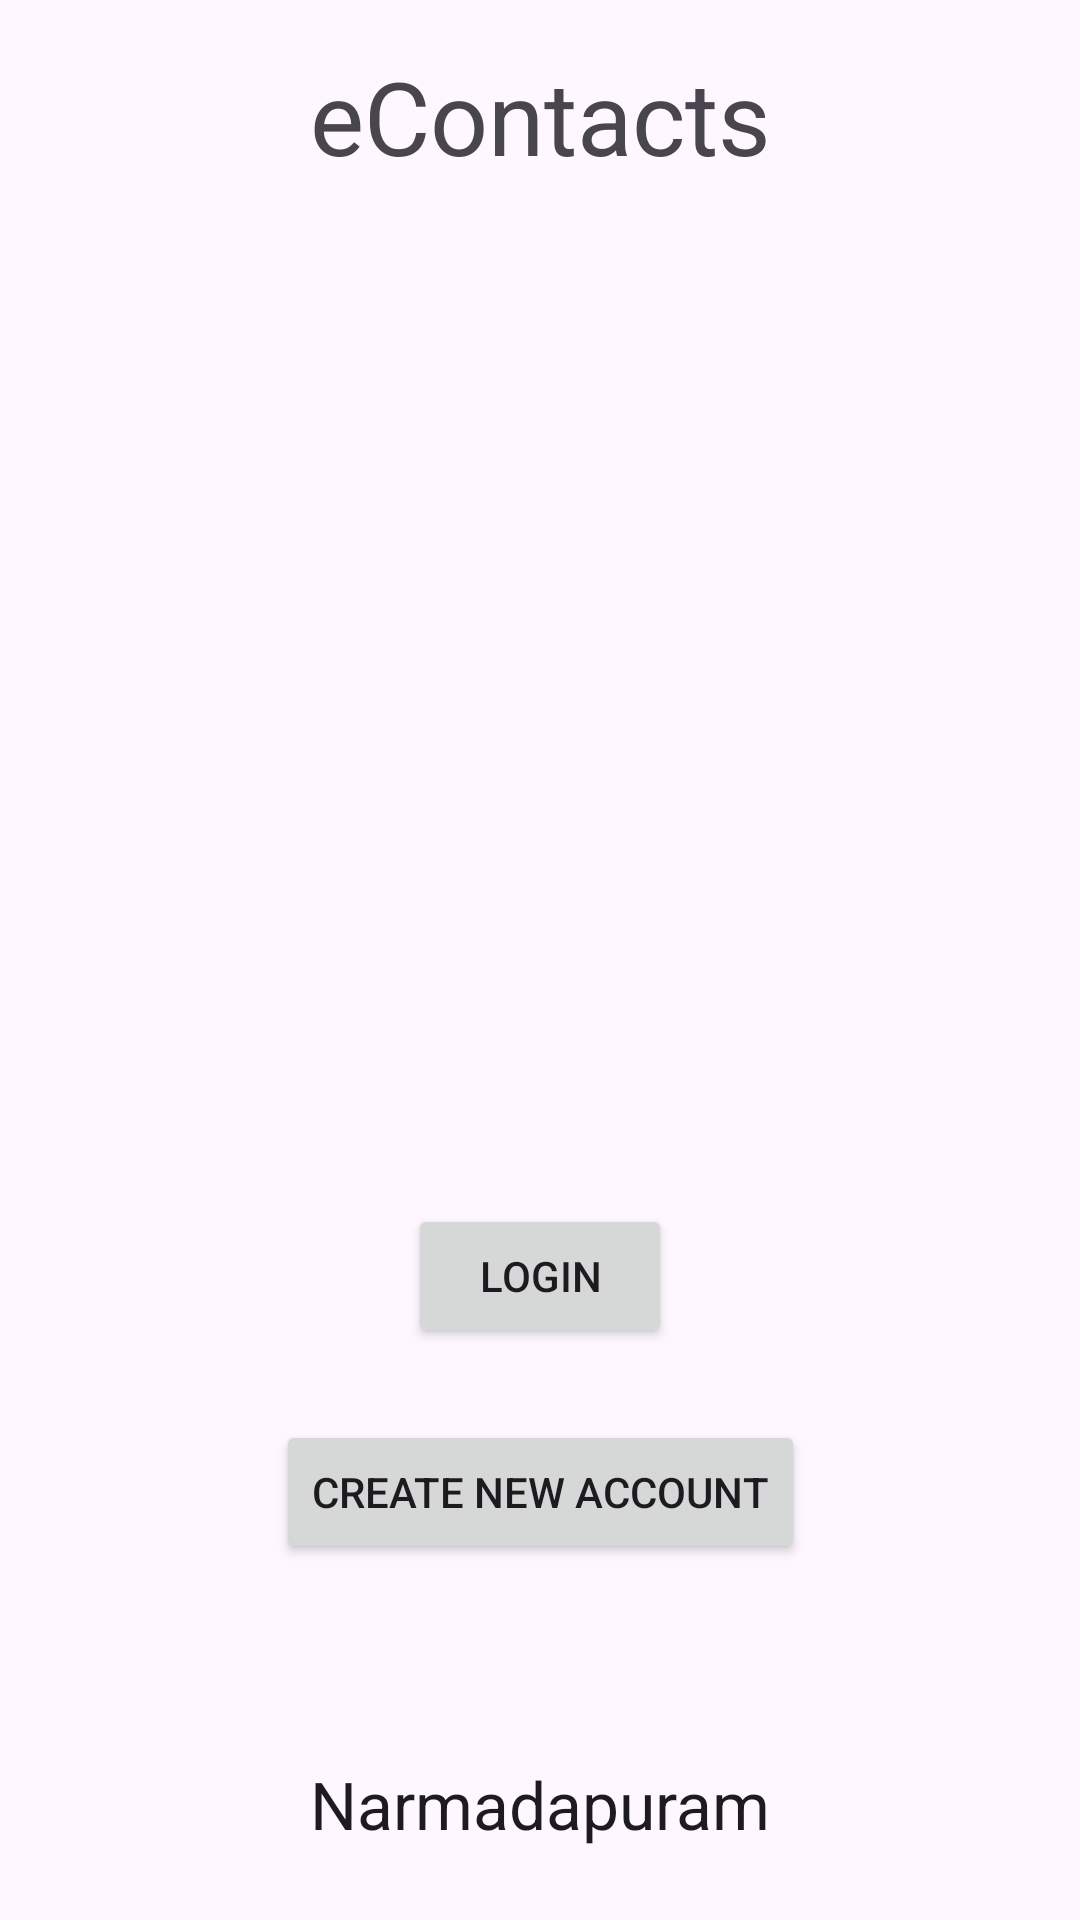

The Android layout XML behind this screen, and the referenced resources:
<!-- AndroidManifest.xml: application theme Theme.EContacts -->
<!-- res/layout/activity_main.xml -->
<?xml version="1.0" encoding="utf-8"?>
<androidx.constraintlayout.widget.ConstraintLayout xmlns:android="http://schemas.android.com/apk/res/android"
    xmlns:app="http://schemas.android.com/apk/res-auto"
    xmlns:tools="http://schemas.android.com/tools"
    android:layout_width="match_parent"

    android:layout_height="match_parent"
    tools:context=".MainActivity">

    <TextView
        android:id="@+id/textView"
        android:layout_width="wrap_content"
        android:layout_height="wrap_content"
        android:layout_marginStart="8dp"
        android:layout_marginTop="16dp"
        android:layout_marginEnd="8dp"
        android:text="@string/app_name"
        android:textAppearance="@style/TextAppearance.AppCompat.Display1"
        app:layout_constraintEnd_toEndOf="parent"
        app:layout_constraintStart_toStartOf="parent"
        app:layout_constraintTop_toTopOf="parent" />

    <ImageView
        android:id="@+id/imageView"
        android:layout_width="0dp"
        android:layout_height="300sp"
        android:layout_marginStart="16dp"
        android:layout_marginTop="16dp"
        android:layout_marginEnd="16dp"
        app:layout_constraintEnd_toEndOf="parent"
        app:layout_constraintStart_toStartOf="parent"
        app:layout_constraintTop_toBottomOf="@+id/textView"
        app:srcCompat="@drawable/ecilogo" />

    <Button
        android:id="@+id/login_btn"
        android:layout_width="wrap_content"
        android:layout_height="wrap_content"
        android:layout_marginStart="16dp"
        android:layout_marginTop="24dp"
        android:layout_marginEnd="16dp"
        android:text="Login"
        app:layout_constraintEnd_toEndOf="parent"
        app:layout_constraintStart_toStartOf="parent"
        app:layout_constraintTop_toBottomOf="@+id/imageView" />

    <Button
        android:id="@+id/register_btn"
        android:layout_width="wrap_content"
        android:layout_height="wrap_content"
        android:layout_marginTop="24dp"
        android:text="Create New Account"
        app:layout_constraintEnd_toEndOf="@+id/login_btn"
        app:layout_constraintStart_toStartOf="@+id/login_btn"
        app:layout_constraintTop_toBottomOf="@+id/login_btn" />

    <TextView
        android:id="@+id/district_tv"
        android:layout_width="wrap_content"
        android:layout_height="wrap_content"
        android:layout_marginBottom="24dp"
        android:text="@string/district_name"
        android:textAppearance="@style/TextAppearance.AppCompat.Large"
        app:layout_constraintBottom_toBottomOf="parent"
        app:layout_constraintEnd_toEndOf="parent"
        app:layout_constraintStart_toStartOf="parent" />
</androidx.constraintlayout.widget.ConstraintLayout>
<!-- resources referenced by this layout -->
<resources>
  <string name="app_name">eContacts</string>
  <string name="district_name">Narmadapuram</string>
  <style name="Theme.EContacts" parent="Base.Theme.EContacts" />
  <style name="Base.Theme.EContacts" parent="Theme.Material3.DayNight.NoActionBar">
          
           <item name="colorPrimary"> #097EE4 </item>
      </style>
</resources>
